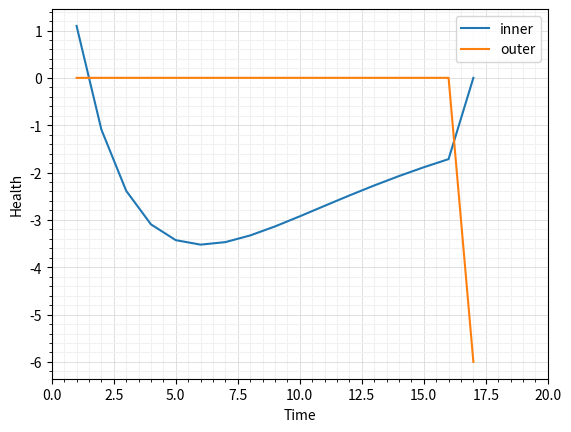

Write the Python code that produced this figure.
import matplotlib.pyplot as plt
import numpy as np 
import math
#import ggplot


base_nutrition = float(100)
base_antibiotic = float(60)

penetrance_nutrition = float(10)
penetrance_antibiotic = float(2.5)

signal_cost = float(5)

death_cost = float(100)

threshold = float(15)


## only one of them should be 1
no_signaling = 1
early_signaling = 0
threshold_signaling = 0


## only one of them should be 1
no_termination = 0
early_termination = 0
threshold_termination = 1


health_inner = []
health_outer = []
steps = []
layers = []
game_on = []
game_flag = 1

epsilon = 0.1

i = 1
for step in range(1,40):

	inner_net = base_nutrition*math.exp(-i/float(penetrance_nutrition)) - base_antibiotic*math.exp(-i/float(penetrance_antibiotic))

	if inner_net > threshold:
		phi = 0
		psi = 0
	if inner_net <threshold and threshold_termination == 0:
		phi = -death_cost
		psi = -death_cost
		game_flag = 0

	if no_signaling == 1:
		signaling = 0

	if early_signaling == 1:
		if inner_net <= threshold*2:
			signaling = -signal_cost
		else:
			signaling =0

	if threshold_signaling == 1:
		if inner_net > threshold:
			signaling = 0
		else:
			signaling = -signal_cost
			epsilon = 0

	if early_termination == 1:
		if inner_net <= threshold*2:
			i -= 1
			epsilon = 0
			game_flag = 0

	if threshold_termination == 1:
		if inner_net <= threshold:
			i -= 1
			epsilon = 0
			game_flag = 0


	print(signaling)
	health_inner.append(base_nutrition*math.exp(-i/penetrance_nutrition) - base_antibiotic*math.exp(-i/penetrance_antibiotic) + signaling + phi)

	health_outer.append(base_nutrition - base_antibiotic*(1-epsilon)  + psi)

	steps.append(step)

	layers.append(i)

	game_on.append(game_flag)
	i += 1

utility_outer = []
utility_inner = []
utility_steps = []

for j in range(1,len(health_inner)-1):
	if game_on[j] == 1:
		utility_inner.append(health_inner[j+1] - health_inner[j])
		utility_outer.append(health_outer[j+1] - health_outer[j])
		utility_steps.append(j)	



plt.plot(utility_steps, utility_inner, color = (31/255., 119/255., 180/255.), label = 'inner')
plt.plot(utility_steps, utility_outer, color = (255/255., 127/255., 14/255.), label = 'outer')
#plt.ylim(0,70)
plt.xlim(0,20)
plt.xlabel("Time")
plt.ylabel("Health")
plt.minorticks_on()
plt.legend()
plt.grid(which = 'major', color = "#D3D3D3", linestyle = '-', linewidth = 0.5)
plt.grid(which = 'minor', color = "#F1F1F1", linestyle = '-')
#plt.grid(b=True, which='major', color='#999999', linestyle='-')
plt.show()
